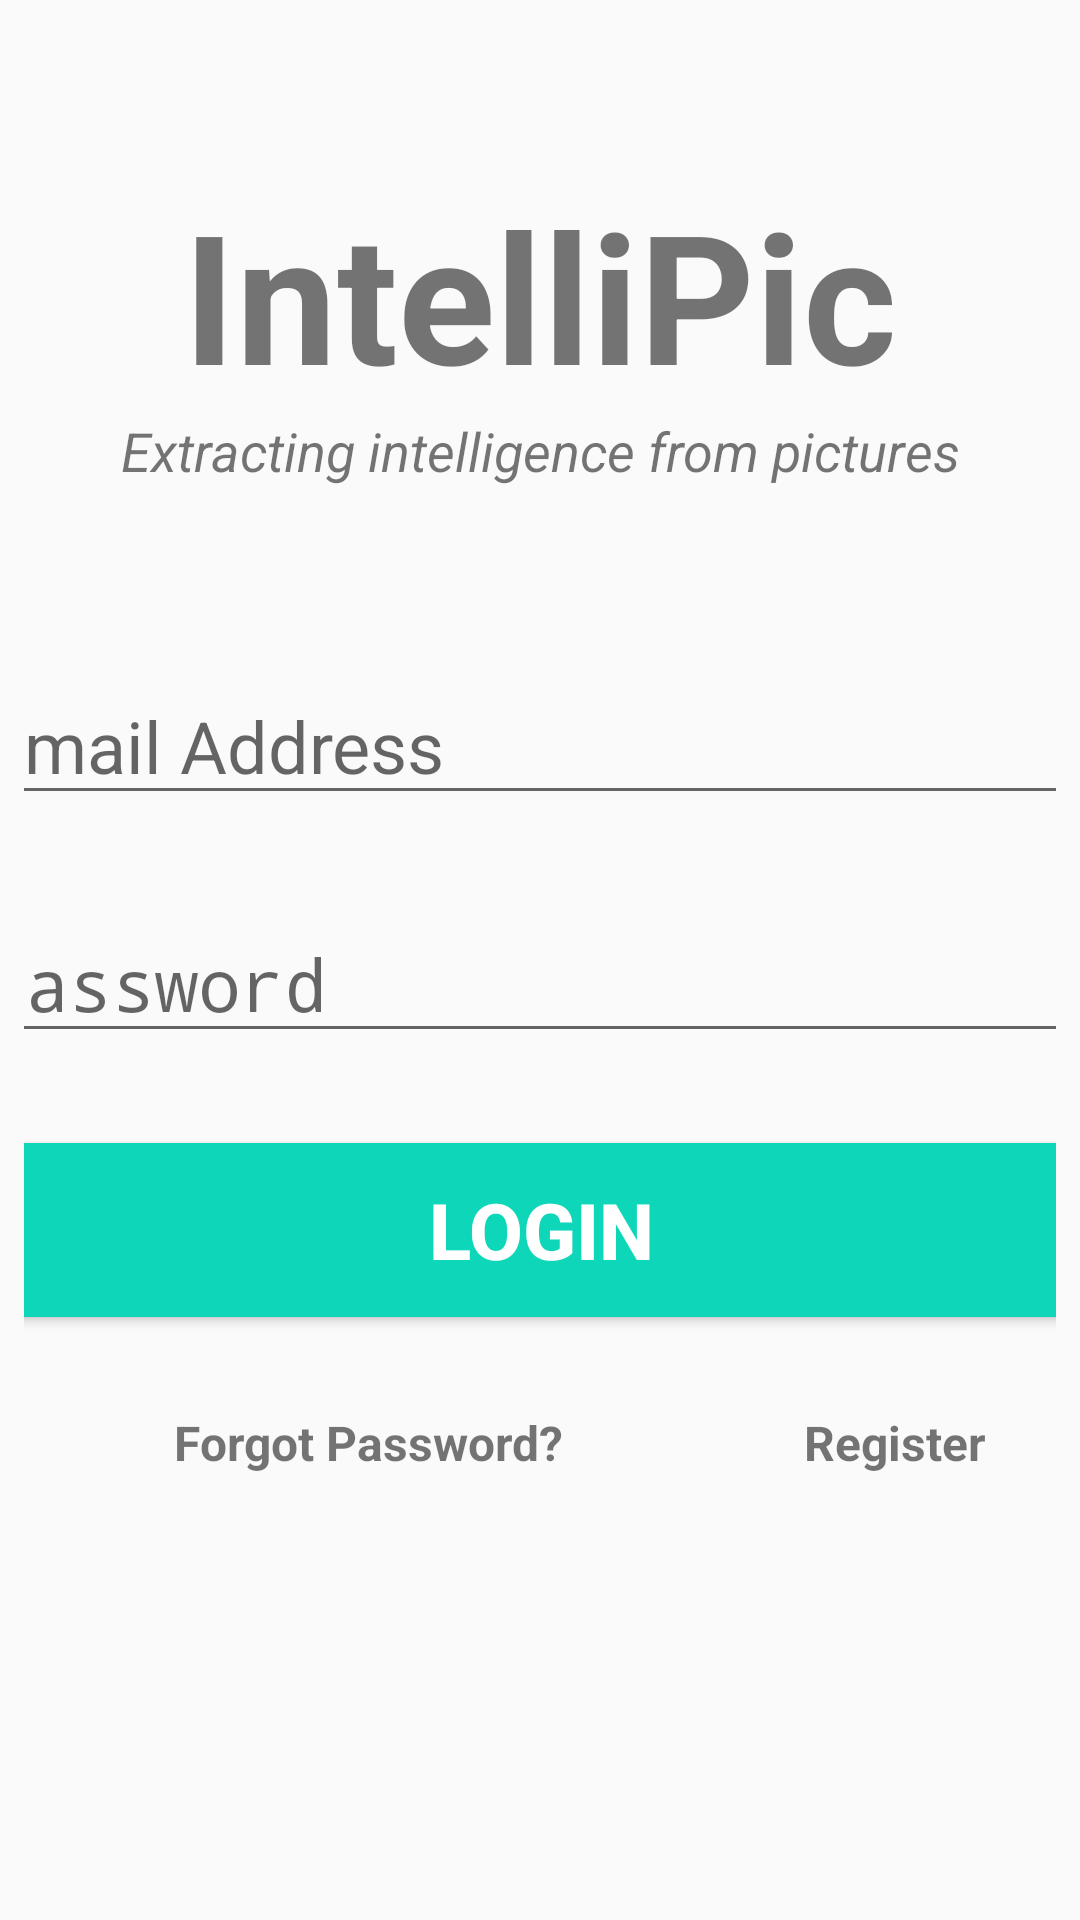

Write the Android layout XML for this screen, with the resource values it uses.
<!-- AndroidManifest.xml: activity theme Theme.AppCompat.DayNight.NoActionBar -->
<!-- res/layout/activity_sign_in.xml -->
<?xml version="1.0" encoding="utf-8"?>
<androidx.constraintlayout.widget.ConstraintLayout xmlns:android="http://schemas.android.com/apk/res/android"
    xmlns:app="http://schemas.android.com/apk/res-auto"
    xmlns:tools="http://schemas.android.com/tools"
    android:layout_width="match_parent"
    android:layout_height="match_parent"
    android:padding="8dp"
    tools:context=".SignInActivity">

    <TextView
        android:id="@+id/banner"
        android:layout_width="match_parent"
        android:layout_height="wrap_content"
        android:fontFamily="sans-serif"
        android:layout_marginHorizontal="16dp"
        android:text="@string/banner"
        android:textAlignment="center"
        android:textSize="60sp"
        android:textStyle="bold"
        android:layout_marginTop="50dp"
        app:layout_constraintEnd_toEndOf="parent"
        app:layout_constraintStart_toStartOf="parent"
        app:layout_constraintTop_toTopOf="parent" />

    <TextView
        android:id="@+id/bannerDescription"
        android:layout_width="wrap_content"
        android:layout_height="wrap_content"
        android:text="@string/bannerDescription"
        android:textAlignment="center"
        android:textSize="18sp"
        android:textStyle="italic"
        app:layout_constraintLeft_toLeftOf="parent"
        app:layout_constraintRight_toRightOf="parent"
        app:layout_constraintTop_toBottomOf="@+id/banner" />

    <EditText
        android:id="@+id/email"
        android:layout_width="380dp"
        android:layout_height="wrap_content"
        android:layout_marginTop="60dp"
        android:ems="10"
        android:hint="@string/email"
        android:inputType="textEmailAddress"
        android:textSize="24sp"
        app:layout_constraintLeft_toLeftOf="parent"
        app:layout_constraintRight_toRightOf="parent"
        app:layout_constraintTop_toBottomOf="@+id/bannerDescription"
        android:autofillHints="" />

    <EditText
        android:id="@+id/password"
        android:layout_width="380dp"
        android:layout_height="wrap_content"
        android:layout_marginTop="30dp"
        android:ems="10"
        android:hint="@string/password"
        android:inputType="textPassword"
        android:textSize="24sp"
        app:layout_constraintLeft_toLeftOf="parent"
        app:layout_constraintRight_toRightOf="parent"
        app:layout_constraintTop_toBottomOf="@+id/email"
        android:autofillHints="" />

    <Button
        android:id="@+id/login"
        android:layout_width="380dp"
        android:layout_height="70dp"
        android:layout_marginTop="24dp"
        android:backgroundTint="#0ED6B9"
        android:onClick="onClick"
        android:text="@string/login"
        android:textColor="#ffffff"
        android:textSize="26sp"
        android:textStyle="bold"
        app:layout_constraintLeft_toLeftOf="parent"
        app:layout_constraintRight_toRightOf="parent"
        app:layout_constraintTop_toBottomOf="@+id/password" />

    <TextView
        android:id="@+id/forgotPassword"
        android:layout_width="wrap_content"
        android:layout_height="wrap_content"
        android:layout_marginStart="50dp"
        android:layout_marginTop="25dp"
        android:onClick="onClick"
        android:text="@string/forgot"
        android:textSize="16sp"
        android:textStyle="bold"
        app:layout_constraintLeft_toLeftOf="parent"
        app:layout_constraintTop_toBottomOf="@+id/login" />

    <TextView
        android:id="@+id/register"
        android:layout_width="wrap_content"
        android:layout_height="wrap_content"
        android:layout_marginStart="80dp"
        android:onClick="onClick"
        android:text="@string/register"
        android:textSize="16sp"
        android:textStyle="bold"
        app:layout_constraintLeft_toRightOf="@+id/forgotPassword"
        app:layout_constraintTop_toTopOf="@+id/forgotPassword" />

    <ProgressBar
        android:id="@+id/progressBar"
        style="?android:attr/progressBarStyle"
        android:layout_width="wrap_content"
        android:layout_height="wrap_content"
        android:layout_centerInParent="true"
        android:visibility="gone"
        tools:ignore="MissingConstraints"

        app:layout_constraintTop_toTopOf="parent"
        app:layout_constraintBottom_toBottomOf="parent"
        app:layout_constraintLeft_toLeftOf="parent"
        app:layout_constraintRight_toRightOf="parent"
        />

</androidx.constraintlayout.widget.ConstraintLayout>
<!-- resources referenced by this layout -->
<resources>
  <string name="banner">IntelliPic</string>
  <string name="bannerDescription">Extracting intelligence from pictures</string>
  <string name="email">Email Address</string>
  <string name="forgot">Forgot Password?</string>
  <string name="login">LOGIN</string>
  <string name="password">Password</string>
  <string name="register">Register</string>
</resources>
